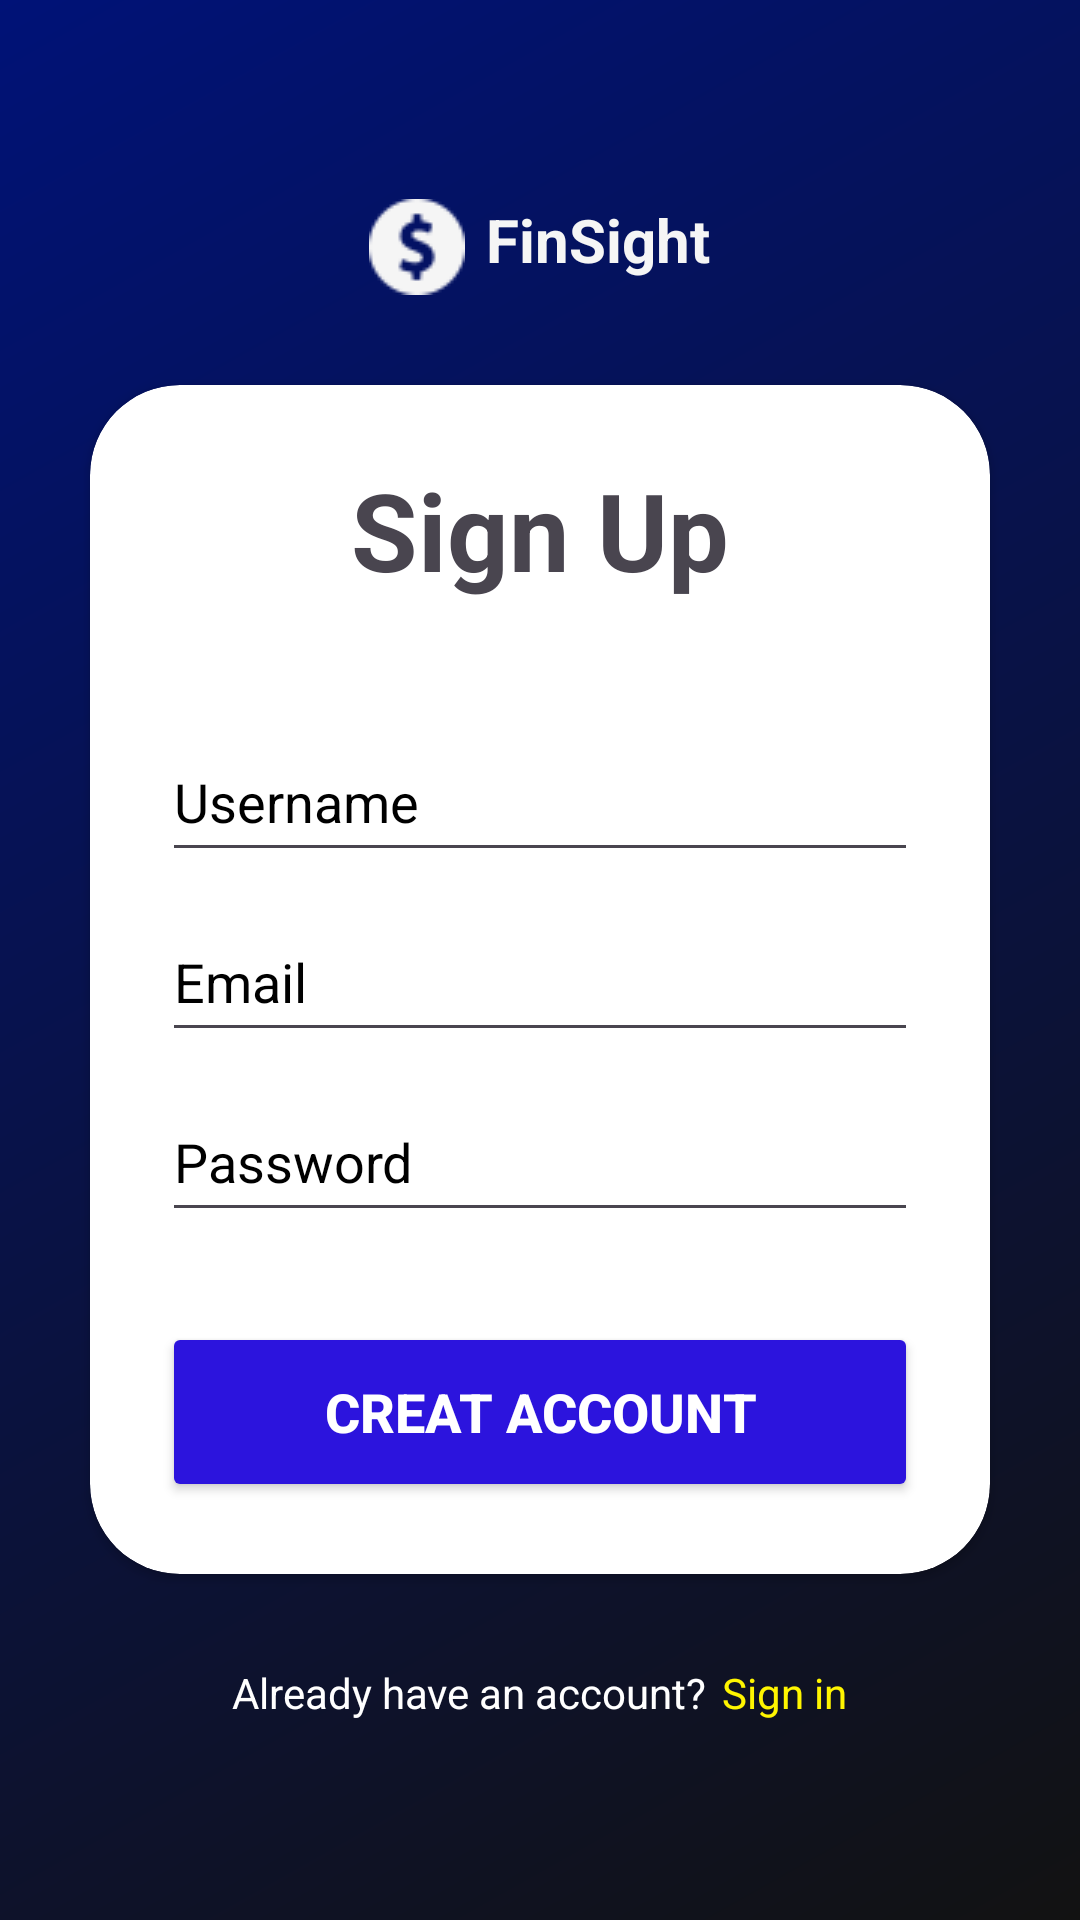

Produce the Android XML layout that renders to this screen, including the resource entries it uses.
<!-- AndroidManifest.xml: application theme Theme.Assigment -->
<!-- res/layout/activity_sign_up.xml -->
<?xml version="1.0" encoding="utf-8"?>
<LinearLayout xmlns:android="http://schemas.android.com/apk/res/android"
    xmlns:app="http://schemas.android.com/apk/res-auto"
    xmlns:tools="http://schemas.android.com/tools"
    android:layout_width="match_parent"
    android:layout_height="match_parent"
    tools:context=".sign_up"
    android:background="@drawable/background"
    android:orientation="vertical"
    android:gravity="center"
    xmlns:card_view="http://schemas.android.com/apk/res-auto"
    >






        <LinearLayout android:id="@+id/logo"
            android:layout_width="wrap_content"
            android:layout_height="wrap_content"
            >

            <ImageView android:id="@+id/logoimage"
                android:src="@drawable/logoimage"
                android:layout_width="32dp"
                android:layout_height="32dp" />

            <TextView android:id="@+id/wordmark"
                android:textStyle="bold"
                android:textSize="20sp"
                android:textColor="@color/wordmark_color"
                android:layout_marginLeft="7dp"
                android:layout_width="wrap_content"
                android:layout_height="wrap_content"
                android:text="@string/wordmark_string"
                />

        </LinearLayout>



        <androidx.cardview.widget.CardView
            android:layout_width="match_parent"
            android:layout_height="wrap_content"
            android:layout_margin="30dp"
            app:cardCornerRadius="30dp"
            android:elevation="20dp"
            android:background="@color/white">

            <LinearLayout
                android:layout_width="match_parent"
                android:layout_height="wrap_content"
                android:orientation="vertical"
                android:layout_gravity="center_horizontal"
                android:padding="24dp"
                >
                <TextView
                    android:layout_width="match_parent"
                    android:layout_height="wrap_content"
                    android:text="Sign Up"
                    android:id="@+id/signUp"
                    android:textSize="36dp"
                    android:textAlignment="center"
                    android:textStyle="bold"
                    />
                <EditText
                    android:layout_width="match_parent"
                    android:layout_height="50dp"
                    android:id="@+id/username"
                    android:textColorHint="@color/black"
                    android:hint="Username"
                    android:textColor="@color/black"
                    android:textColorHighlight="@color/cardview_dark_background"
                    android:layout_marginTop="40dp"/>
                <EditText
                    android:layout_width="match_parent"
                    android:layout_height="50dp"
                    android:id="@+id/email"
                    android:textColorHint="@color/black"
                    android:hint="Email"
                    android:textColor="@color/black"
                    android:textColorHighlight="@color/cardview_dark_background"
                    android:layout_marginTop="10dp"/>

                <EditText
                    android:layout_width="match_parent"
                    android:layout_height="50dp"
                    android:id="@+id/password"
                    android:hint="Password"
                    android:textColorHint="@color/black"
                    android:inputType="textPassword"
                    android:textColor="@color/black"
                    android:textColorHighlight="@color/cardview_dark_background"
                    android:layout_marginTop="10dp"/>

                <Button
                    android:layout_width="match_parent"
                    android:layout_height="60dp"
                    android:id="@+id/createAccountBtn"
                    android:textColor="@color/white"
                    android:text="Creat account"
                    android:textStyle="bold"
                    android:textSize="18dp"
                    android:layout_marginTop="30dp"
                    android:backgroundTint="@color/btn"
                    />





            </LinearLayout>
        </androidx.cardview.widget.CardView>

        <LinearLayout
            android:layout_width="match_parent"
            android:layout_height="wrap_content"
            android:gravity="center"
            android:orientation="horizontal"
            android:textAlignment="center">

            <TextView
                android:layout_width="wrap_content"
                android:layout_height="wrap_content"
                android:text="Already have an account?"
                android:textColor="@color/white"/>

            <TextView
                android:layout_width="wrap_content"
                android:layout_height="wrap_content"
                android:layout_marginLeft="5dp"
                android:id="@+id/signInBtn"
                android:text="Sign in"
                android:textColor="#FFF500"/>

        </LinearLayout>


</LinearLayout>
<!-- resources referenced by this layout -->
<resources>
  <color name="black">#FF000000</color>
  <color name="btn">#2C14DD</color>
  <color name="white">#FFFFFFFF</color>
  <color name="wordmark_color">#F5F5F5</color>
  <!-- drawable background (drawable) -->
  <?xml version="1.0" encoding="utf-8"?>
  <shape xmlns:android="http://schemas.android.com/apk/res/android"
      android:shape="rectangle" >
      <gradient android:angle="315" android:type="linear" android:startColor="#ff001277"  android:endColor="#ff121212" />
  </shape>
  <!-- drawable logoimage: png bitmap (drawable, 1127 bytes) -->
  <string name="wordmark_string">FinSight</string>
  <style name="Theme.Assigment" parent="Base.Theme.Assigment" />
  <style name="Base.Theme.Assigment" parent="Theme.Material3.DayNight.NoActionBar">
          
          
      </style>
</resources>
